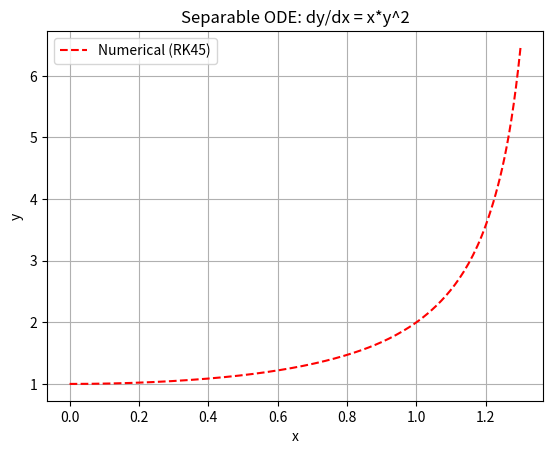

Write Python code to recreate this figure.
"""
Problem 1: Separable ODEs

Solve the separable ODE:  dy/dx = x * y^2,  y(0) = 1

Tasks:
  (a) Separate variables and integrate both sides to find y(x) analytically
  (b) Implement the analytic solution
  (c) Solve numerically using scipy and compare with the analytic result
  (d) Plot both solutions on the same axes
"""

import numpy as np
from scipy.integrate import solve_ivp
import matplotlib.pyplot as plt


def analytic_solution(x):
    """
    Return y(x) for the IVP dy/dx = x*y^2, y(0) = 1.
    Hint: separation gives -1/y = x^2/2 + C.
    """
    # TODO
    raise NotImplementedError


def numerical_solution(x_span=(0, 1.3), n_points=200):
    """Solve the ODE numerically using solve_ivp."""
    def ode(t, y):
        return t * y[0] ** 2

    t_eval = np.linspace(*x_span, n_points)
    sol = solve_ivp(ode, x_span, [1.0], t_eval=t_eval, method="RK45")
    return sol.t, sol.y[0]


def plot_comparison():
    t_num, y_num = numerical_solution()
    try:
        y_exact = analytic_solution(t_num)
        plt.plot(t_num, y_exact, "b-", label="Analytic")
    except NotImplementedError:
        pass
    plt.plot(t_num, y_num, "r--", label="Numerical (RK45)")
    plt.xlabel("x")
    plt.ylabel("y")
    plt.title("Separable ODE: dy/dx = x*y^2")
    plt.legend()
    plt.grid(True)
    plt.show()


if __name__ == "__main__":
    plot_comparison()
